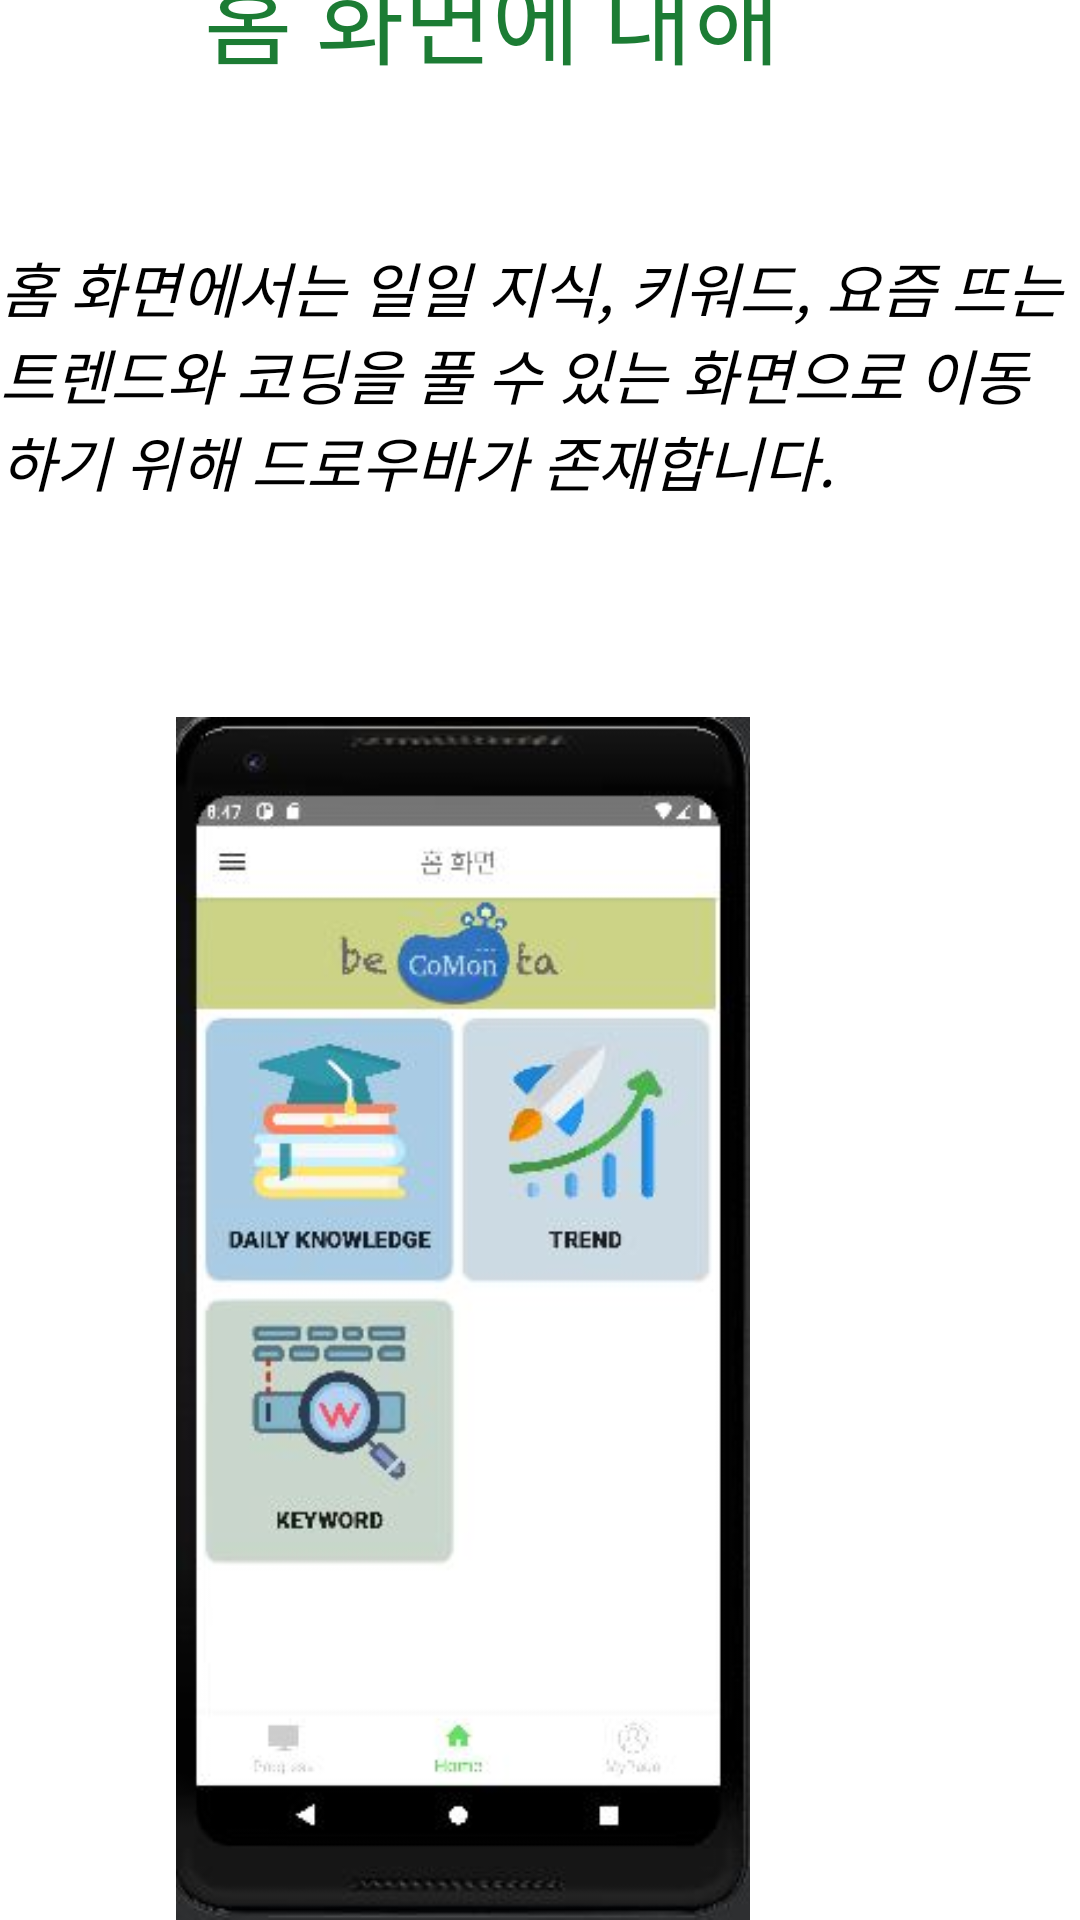

Write the Android layout XML for this screen, with the resource values it uses.
<!-- AndroidManifest.xml: application theme Theme.AppCompat.Light.NoActionBar -->
<!-- res/layout/tutorial_page1.xml -->
<androidx.constraintlayout.widget.ConstraintLayout xmlns:android="http://schemas.android.com/apk/res/android"
    xmlns:app="http://schemas.android.com/apk/res-auto"
    xmlns:tools="http://schemas.android.com/tools"
    android:id="@+id/ConstraintLayout"
    android:layout_width="match_parent"
    android:layout_height="match_parent"
    android:background="@color/white"
    tools:context=".TutorialActivity">

    <TextView
        android:layout_width="wrap_content"
        android:layout_height="wrap_content"
        android:layout_marginEnd="100dp"
        android:layout_marginBottom="612dp"
        android:text="홈 화면에 대해"
        android:textColor="@color/dot_dark_screen1"
        android:textSize="32dp"
        android:textStyle="normal"
        app:layout_constraintBottom_toBottomOf="parent"
        app:layout_constraintEnd_toEndOf="parent" />

    <TextView
        android:layout_width="wrap_content"
        android:layout_height="wrap_content"

        android:layout_marginBottom="472dp"
        android:text="홈 화면에서는 일일 지식, 키워드, 요즘 뜨는 트렌드와 코딩을 풀 수 있는 화면으로 이동하기 위해 드로우바가 존재합니다."
        android:textColor="@color/black"
        android:textSize="20dp"
        android:textStyle="italic"
        app:layout_constraintBottom_toBottomOf="parent"
        app:layout_constraintEnd_toEndOf="parent" />

    <ImageView
        android:id="@+id/imageViewTutorial1"
        android:layout_width="412dp"
        android:layout_height="401dp"
        android:src="@drawable/temp_home"
        app:layout_constraintBottom_toBottomOf="parent"
        app:layout_constraintEnd_toEndOf="parent" />

</androidx.constraintlayout.widget.ConstraintLayout>
<!-- resources referenced by this layout -->
<resources>
  <color name="black">#FF000000</color>
  <color name="dot_dark_screen1">#1C7C34</color>
  <color name="white">#FFFFFFFF</color>
  <!-- drawable temp_home: jpg bitmap (drawable, 26619 bytes) -->
</resources>
